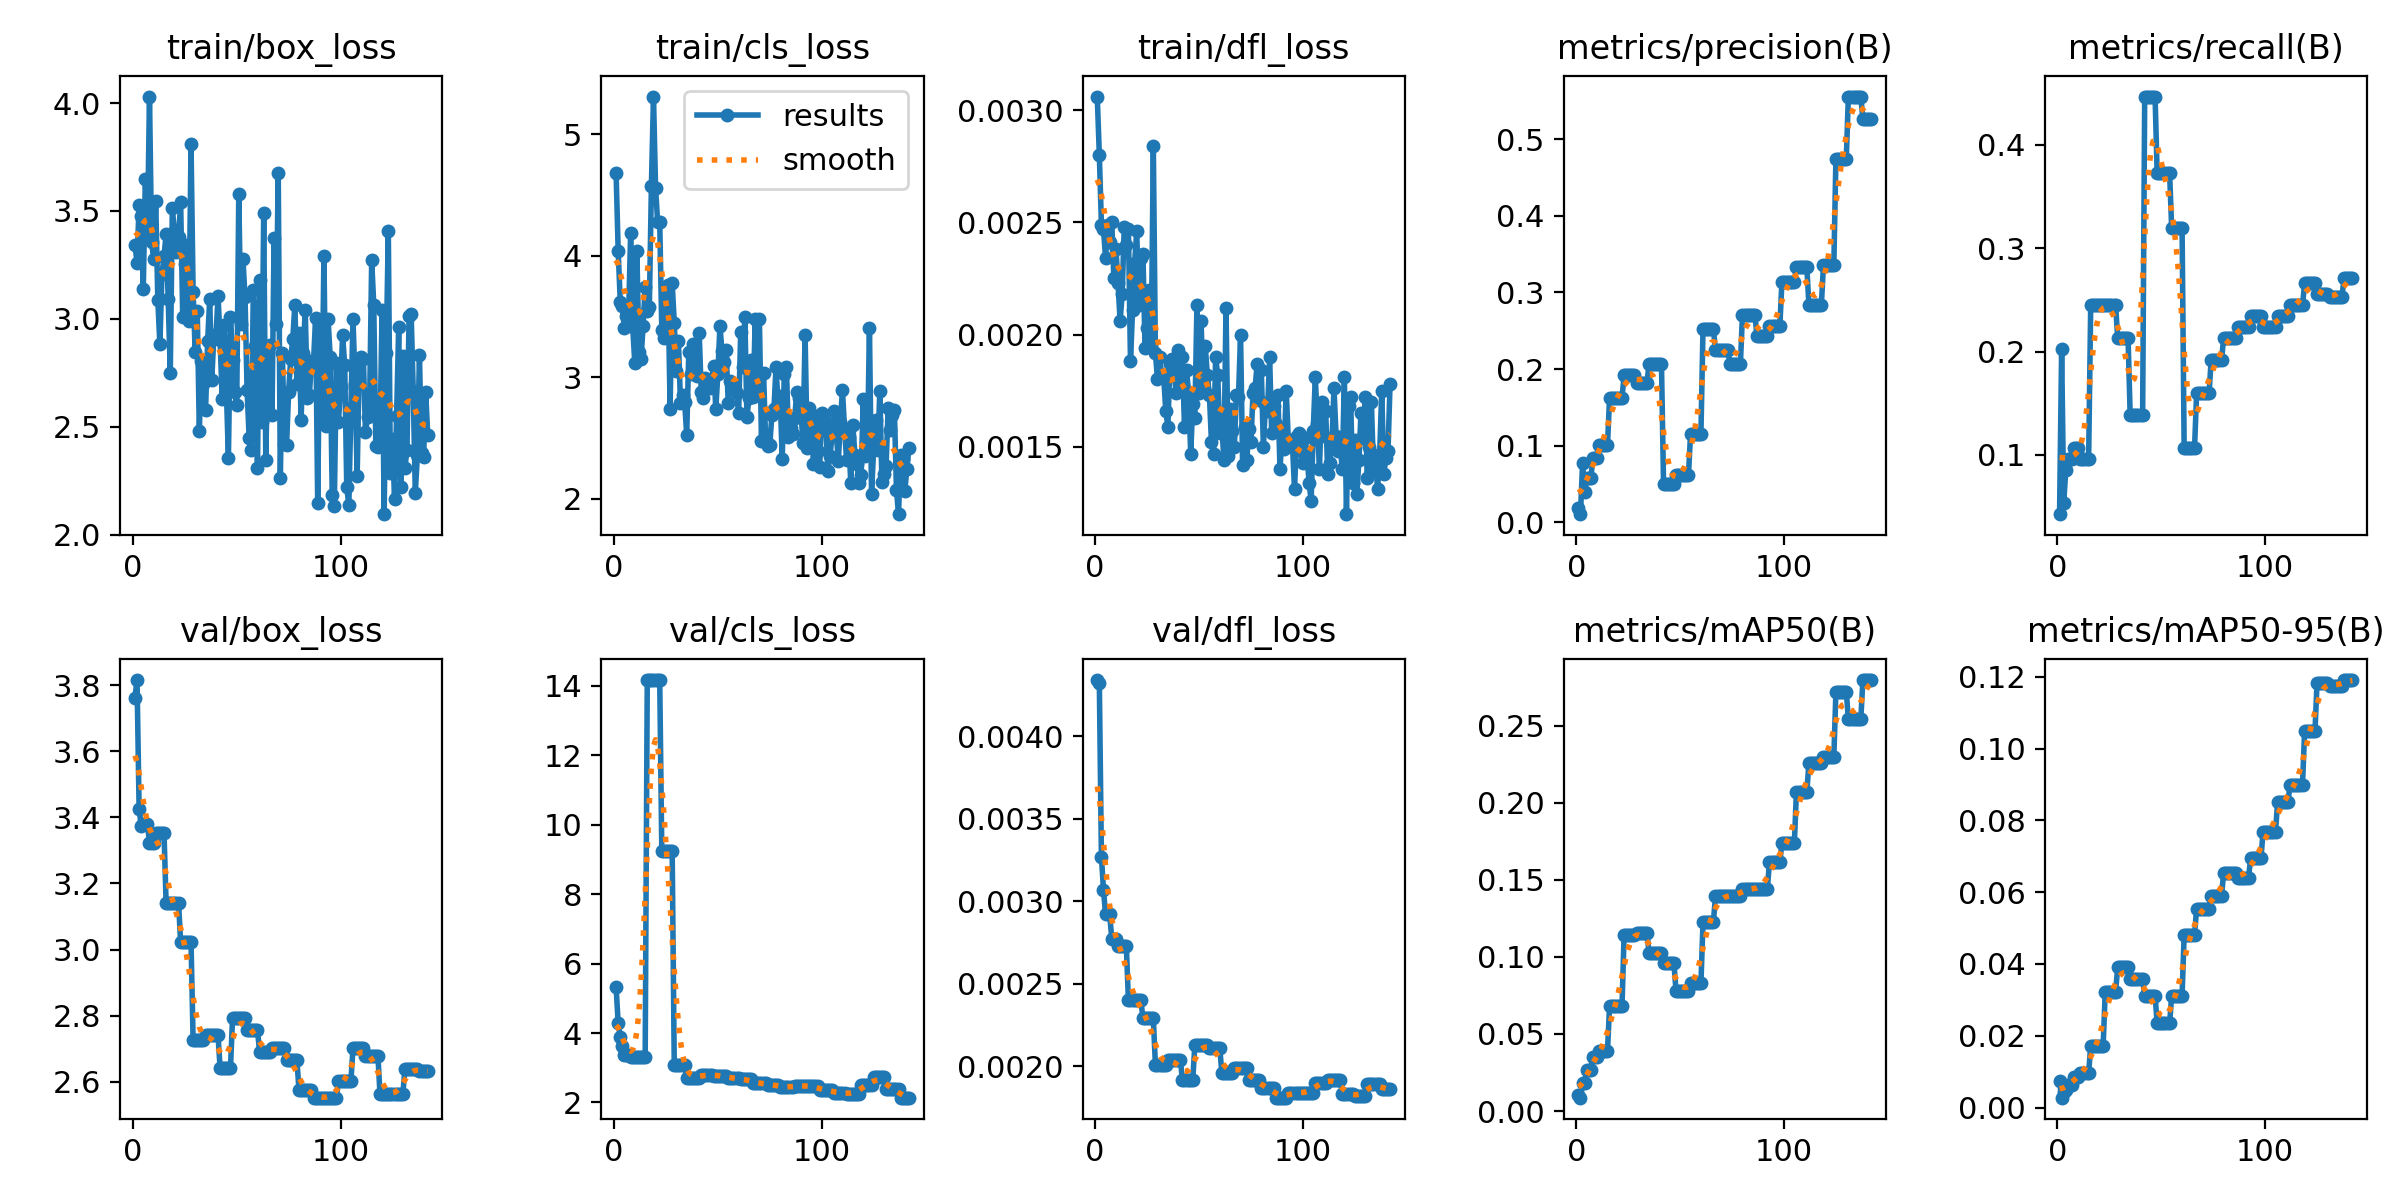

Values plotted in this chart, from the file beside it:
epoch, time, train/box_loss, train/cls_loss, train/dfl_loss, metrics/precision(B), metrics/recall(B), metrics/mAP50(B), metrics/mAP50-95(B), val/box_loss, val/cls_loss, val/dfl_loss, lr/pg0, lr/pg1, lr/pg2
1, 1.233, 3.344, 4.678, 0.00306, 0.01835, 0.04255, 0.01012, 0.00727, 3.762, 5.326, 0.00434, 0.0004, 0.0004, 0.0964
2, 2.479, 3.259, 4.039, 0.0028, 0.01058, 0.2021, 0.00866, 0.00275, 3.815, 4.279, 0.00432, 0.0008991, 0.0008991, 0.0919
3, 3.892, 3.53, 3.623, 0.00249, 0.07685, 0.05319, 0.01807, 0.00445, 3.426, 3.896, 0.00327, 0.001397, 0.001397, 0.0874
4, 5.423, 3.475, 3.588, 0.00247, 0.03968, 0.08511, 0.01815, 0.00498, 3.374, 3.626, 0.00307, 0.001894, 0.001894, 0.08289
5, 6.754, 3.137, 3.405, 0.00234, 0.05831, 0.09574, 0.02693, 0.0064, 3.379, 3.381, 0.00292, 0.00239, 0.00239, 0.07839
6, 8.052, 3.647, 3.503, 0.00249, 0.05831, 0.09574, 0.02693, 0.0064, 3.379, 3.381, 0.00292, 0.002886, 0.002886, 0.07389
7, 9.287, 3.382, 3.5, 0.00241, 0.05831, 0.09574, 0.02693, 0.0064, 3.379, 3.381, 0.00292, 0.00338, 0.00338, 0.06938
8, 10.54, 4.03, 4.186, 0.0025, 0.08342, 0.1064, 0.0351, 0.00846, 3.323, 3.307, 0.00277, 0.003873, 0.003873, 0.06487
9, 11.84, 3.357, 3.413, 0.00225, 0.08342, 0.1064, 0.0351, 0.00846, 3.323, 3.307, 0.00277, 0.004365, 0.004365, 0.06037
10, 13.17, 3.279, 3.116, 0.00238, 0.08342, 0.1064, 0.0351, 0.00846, 3.323, 3.307, 0.00277, 0.004856, 0.004856, 0.05586
11, 14.51, 3.545, 4.036, 0.00223, 0.1006, 0.09574, 0.03885, 0.00949, 3.351, 3.316, 0.00273, 0.005347, 0.005347, 0.05135
12, 15.74, 3.089, 3.208, 0.00206, 0.1006, 0.09574, 0.03885, 0.00949, 3.351, 3.316, 0.00273, 0.005836, 0.005836, 0.04684
13, 17, 2.882, 3.154, 0.00218, 0.1006, 0.09574, 0.03885, 0.00949, 3.351, 3.316, 0.00273, 0.006324, 0.006324, 0.04232
14, 18.32, 3.206, 3.421, 0.00248, 0.1006, 0.09574, 0.03885, 0.00949, 3.351, 3.316, 0.00273, 0.006811, 0.006811, 0.03781
15, 19.77, 3.289, 3.747, 0.0024, 0.1006, 0.09574, 0.03885, 0.00949, 3.351, 3.316, 0.00273, 0.007297, 0.007297, 0.0333
16, 21, 3.393, 3.544, 0.00247, 0.1621, 0.2447, 0.06809, 0.01728, 3.14, 14.16, 0.0024, 0.007783, 0.007783, 0.02878
17, 22.3, 3.094, 3.58, 0.00188, 0.1621, 0.2447, 0.06809, 0.01728, 3.14, 14.16, 0.0024, 0.008267, 0.008267, 0.02427
18, 23.61, 2.749, 4.579, 0.00211, 0.1621, 0.2447, 0.06809, 0.01728, 3.14, 14.16, 0.0024, 0.00875, 0.00875, 0.01975
19, 25, 3.513, 5.312, 0.00232, 0.1621, 0.2447, 0.06809, 0.01728, 3.14, 14.16, 0.0024, 0.009232, 0.009232, 0.01523
20, 26.5, 3.401, 4.56, 0.00246, 0.1621, 0.2447, 0.06809, 0.01728, 3.14, 14.16, 0.0024, 0.009714, 0.009714, 0.01071
21, 27.83, 3.311, 4.277, 0.00213, 0.1621, 0.2447, 0.06809, 0.01728, 3.14, 14.16, 0.0024, 0.009802, 0.009802, 0.009802
22, 29.23, 3.381, 4.281, 0.00234, 0.1621, 0.2447, 0.06809, 0.01728, 3.14, 14.16, 0.0024, 0.009792, 0.009792, 0.009792
23, 30.61, 3.54, 3.387, 0.00236, 0.1919, 0.2447, 0.1145, 0.03232, 3.022, 9.243, 0.00229, 0.009782, 0.009782, 0.009782
24, 32.01, 3.008, 3.321, 0.00194, 0.1919, 0.2447, 0.1145, 0.03232, 3.022, 9.243, 0.00229, 0.009772, 0.009772, 0.009772
25, 33.52, 3.256, 3.683, 0.00203, 0.1919, 0.2447, 0.1145, 0.03232, 3.022, 9.243, 0.00229, 0.009762, 0.009762, 0.009762
26, 34.94, 3.342, 3.762, 0.0022, 0.1919, 0.2447, 0.1145, 0.03232, 3.022, 9.243, 0.00229, 0.009753, 0.009753, 0.009753
27, 36.32, 2.988, 2.735, 0.00195, 0.1919, 0.2447, 0.1145, 0.03232, 3.022, 9.243, 0.00229, 0.009743, 0.009743, 0.009743
28, 37.66, 3.809, 3.775, 0.00284, 0.1919, 0.2447, 0.1145, 0.03232, 3.022, 9.243, 0.00229, 0.009733, 0.009733, 0.009733
29, 39.06, 3.124, 3.449, 0.00192, 0.1815, 0.2128, 0.1158, 0.03904, 2.727, 3.091, 0.00201, 0.009723, 0.009723, 0.009723
30, 40.5, 2.847, 3.051, 0.0018, 0.1815, 0.2128, 0.1158, 0.03904, 2.727, 3.091, 0.00201, 0.009713, 0.009713, 0.009713
31, 41.69, 3.036, 3.301, 0.0019, 0.1815, 0.2128, 0.1158, 0.03904, 2.727, 3.091, 0.00201, 0.009703, 0.009703, 0.009703
32, 42.97, 2.479, 2.791, 0.00182, 0.1815, 0.2128, 0.1158, 0.03904, 2.727, 3.091, 0.00201, 0.009693, 0.009693, 0.009693
33, 44.24, 2.805, 2.856, 0.00181, 0.1815, 0.2128, 0.1158, 0.03904, 2.727, 3.091, 0.00201, 0.009683, 0.009683, 0.009683
34, 45.53, 2.696, 2.795, 0.00166, 0.1815, 0.2128, 0.1158, 0.03904, 2.727, 3.091, 0.00201, 0.009673, 0.009673, 0.009673
35, 47, 2.576, 2.527, 0.00159, 0.206, 0.1383, 0.1028, 0.03585, 2.742, 2.706, 0.00204, 0.009663, 0.009663, 0.009663
36, 48.33, 2.897, 3.206, 0.00187, 0.206, 0.1383, 0.1028, 0.03585, 2.742, 2.706, 0.00204, 0.009654, 0.009654, 0.009654
37, 49.62, 3.09, 3.029, 0.00189, 0.206, 0.1383, 0.1028, 0.03585, 2.742, 2.706, 0.00204, 0.009644, 0.009644, 0.009644
38, 50.88, 2.717, 3.277, 0.00183, 0.206, 0.1383, 0.1028, 0.03585, 2.742, 2.706, 0.00204, 0.009634, 0.009634, 0.009634
39, 52.15, 2.925, 3.029, 0.00174, 0.206, 0.1383, 0.1028, 0.03585, 2.742, 2.706, 0.00204, 0.009624, 0.009624, 0.009624
40, 53.44, 2.914, 3.011, 0.00193, 0.206, 0.1383, 0.1028, 0.03585, 2.742, 2.706, 0.00204, 0.009614, 0.009614, 0.009614
41, 54.84, 3.108, 3.364, 0.00179, 0.206, 0.1383, 0.1028, 0.03585, 2.742, 2.706, 0.00204, 0.009604, 0.009604, 0.009604
42, 56.15, 2.901, 2.881, 0.0019, 0.0501, 0.4468, 0.09592, 0.03117, 2.642, 2.804, 0.00192, 0.009594, 0.009594, 0.009594
43, 57.53, 2.629, 2.829, 0.00159, 0.0501, 0.4468, 0.09592, 0.03117, 2.642, 2.804, 0.00192, 0.009584, 0.009584, 0.009584
44, 58.89, 2.973, 2.992, 0.00184, 0.0501, 0.4468, 0.09592, 0.03117, 2.642, 2.804, 0.00192, 0.009574, 0.009574, 0.009574
45, 60.23, 2.676, 2.938, 0.00174, 0.0501, 0.4468, 0.09592, 0.03117, 2.642, 2.804, 0.00192, 0.009564, 0.009564, 0.009564
46, 61.75, 2.357, 2.914, 0.00147, 0.0501, 0.4468, 0.09592, 0.03117, 2.642, 2.804, 0.00192, 0.009555, 0.009555, 0.009555
47, 63.06, 3.007, 2.975, 0.00169, 0.0501, 0.4468, 0.09592, 0.03117, 2.642, 2.804, 0.00192, 0.009545, 0.009545, 0.009545
48, 64.39, 2.81, 3.09, 0.00163, 0.06117, 0.3723, 0.07803, 0.02352, 2.794, 2.772, 0.00213, 0.009535, 0.009535, 0.009535
49, 65.71, 2.661, 2.741, 0.00213, 0.06117, 0.3723, 0.07803, 0.02352, 2.794, 2.772, 0.00213, 0.009525, 0.009525, 0.009525
50, 66.9, 2.599, 3.029, 0.00174, 0.06117, 0.3723, 0.07803, 0.02352, 2.794, 2.772, 0.00213, 0.009515, 0.009515, 0.009515
51, 68.25, 3.578, 3.422, 0.00206, 0.06117, 0.3723, 0.07803, 0.02352, 2.794, 2.772, 0.00213, 0.009505, 0.009505, 0.009505
52, 69.52, 2.975, 3.213, 0.00175, 0.06117, 0.3723, 0.07803, 0.02352, 2.794, 2.772, 0.00213, 0.009495, 0.009495, 0.009495
53, 70.75, 3.277, 3.122, 0.00195, 0.06117, 0.3723, 0.07803, 0.02352, 2.794, 2.772, 0.00213, 0.009485, 0.009485, 0.009485
54, 72, 3.1, 3.222, 0.00182, 0.06117, 0.3723, 0.07803, 0.02352, 2.794, 2.772, 0.00213, 0.009475, 0.009475, 0.009475
55, 73.35, 2.67, 2.785, 0.00173, 0.1156, 0.3191, 0.08286, 0.0312, 2.757, 2.695, 0.00211, 0.009465, 0.009465, 0.009465
56, 74.63, 2.446, 2.968, 0.00152, 0.1156, 0.3191, 0.08286, 0.0312, 2.757, 2.695, 0.00211, 0.009456, 0.009456, 0.009456
57, 75.86, 2.393, 2.922, 0.00147, 0.1156, 0.3191, 0.08286, 0.0312, 2.757, 2.695, 0.00211, 0.009446, 0.009446, 0.009446
58, 77.13, 3.134, 2.938, 0.0019, 0.1156, 0.3191, 0.08286, 0.0312, 2.757, 2.695, 0.00211, 0.009436, 0.009436, 0.009436
59, 78.43, 2.876, 2.871, 0.00182, 0.1156, 0.3191, 0.08286, 0.0312, 2.757, 2.695, 0.00211, 0.009426, 0.009426, 0.009426
60, 79.77, 2.31, 2.703, 0.00156, 0.1156, 0.3191, 0.08286, 0.0312, 2.757, 2.695, 0.00211, 0.009416, 0.009416, 0.009416
... 82 more rows
